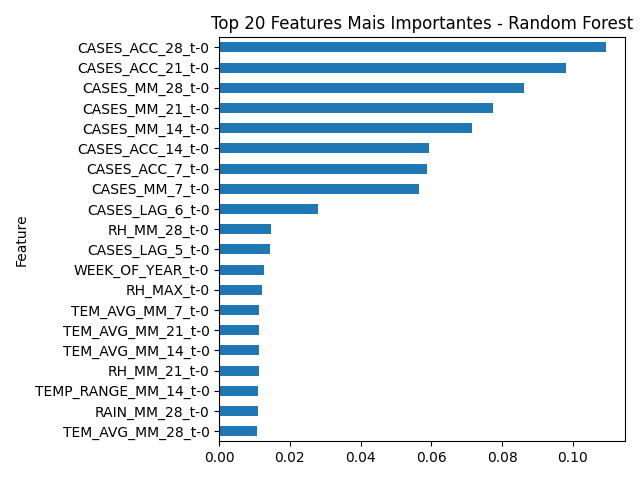

The data file committed next to this chart (first rows):
Feature, Importance
CASES_ACC_28_t-0, 0.1093
CASES_ACC_21_t-0, 0.09807
CASES_MM_28_t-0, 0.08621
CASES_MM_21_t-0, 0.07744
CASES_MM_14_t-0, 0.07158
CASES_ACC_14_t-0, 0.05937
CASES_ACC_7_t-0, 0.05864
CASES_MM_7_t-0, 0.05663
CASES_LAG_6_t-0, 0.02798
RH_MM_28_t-0, 0.01462
CASES_LAG_5_t-0, 0.01436
WEEK_OF_YEAR_t-0, 0.01256
RH_MAX_t-0, 0.01198
TEM_AVG_MM_7_t-0, 0.01135
TEM_AVG_MM_21_t-0, 0.01132
TEM_AVG_MM_14_t-0, 0.01119
RH_MM_21_t-0, 0.01115
TEMP_RANGE_MM_14_t-0, 0.01098
RAIN_MM_28_t-0, 0.01087
TEM_AVG_MM_28_t-0, 0.01067
TEM_MIN_t-0, 0.01056
RAIN_MM_21_t-0, 0.01049
RH_MM_14_t-0, 0.01046
RAIN_ACC_21_t-0, 0.01037
TEMP_RANGE_MM_21_t-0, 0.01027
CASES_LAG_1_t-0, 0.01023
RAIN_t-0, 0.01021
RH_MM_7_t-0, 0.01016
RAIN_ACC_28_t-0, 0.01013
TEM_AVG_t-0, 0.01001
RAIN_ACC_7_t-0, 0.00996
TEM_MAX_t-0, 0.00983
TEMP_RANGE_MM_7_t-0, 0.009764
RAIN_MM_7_t-0, 0.009763
RAIN_MM_14_t-0, 0.00962
TEMP_RANGE_t-0, 0.009551
RAIN_ACC_14_t-0, 0.009368
CASES_LAG_2_t-0, 0.009348
TEMP_RANGE_MM_28_t-0, 0.009296
RH_AVG_t-0, 0.009286
RH_MIN_t-0, 0.008245
CASES_LAG_4_t-0, 0.007942
CASES_LAG_3_t-0, 0.007195
SIGNIFICANT_RAIN_t-0, 0.0008344
IDEAL_TEMP_t-0, 0.000548
EXTREME_RAIN_t-0, 0.0003095
EXTREME_TEMP_t-0, 0.0
